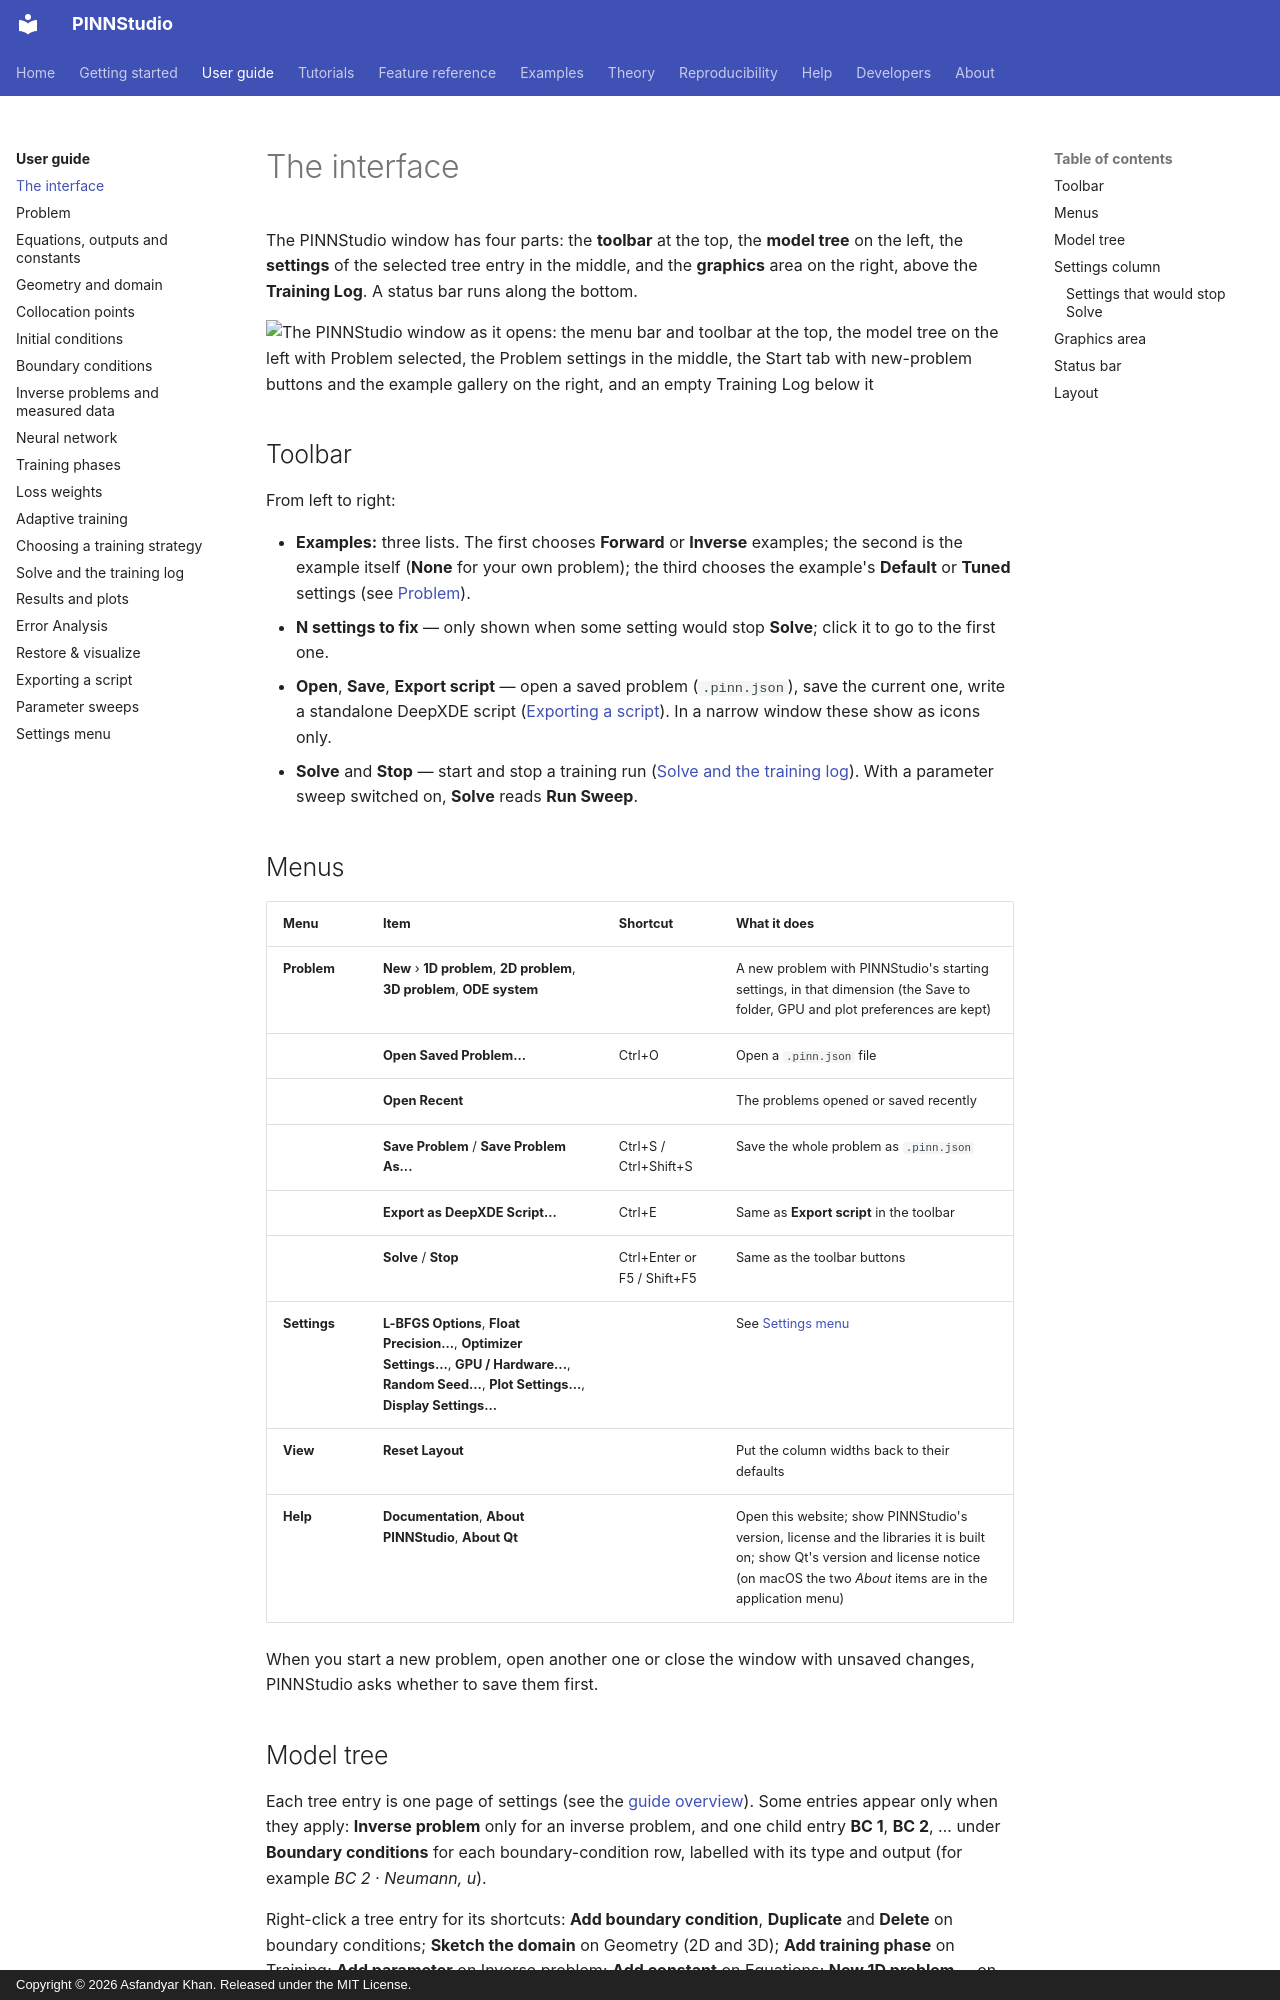

repository: AsfandyarKhan72/PINNStudio · page: guide/interface/index.html · generator: mkdocs · copyright: Copyright © 2026 Asfandyar Khan. Released under the MIT License.

# The interface

The PINNStudio window has four parts: the **toolbar** at the top, the **model tree** on the left, the
**settings** of the selected tree entry in the middle, and the **graphics** area on the right, above the
**Training Log**. A status bar runs along the bottom.

![The PINNStudio window as it opens: the menu bar and toolbar at the top, the model tree on the left with Problem selected, the Problem settings in the middle, the Start tab with new-problem buttons and the example gallery on the right, and an empty Training Log below it](../assets/screenshots/start.png){ .screenshot loading=lazy }

## Toolbar

From left to right:

- **Examples:** three lists. The first chooses **Forward** or **Inverse** examples; the second is the
  example itself (**None** for your own problem); the third chooses the example's **Default** or
  **Tuned** settings (see [Problem](problem.md#start-from-an-example)).
- **N settings to fix** — only shown when some setting would stop **Solve**; click it to go to the first one.
- **Open**, **Save**, **Export script** — open a saved problem (`.pinn.json`), save the current one, write
  a standalone DeepXDE script ([Exporting a script](export.md)). In a narrow window these show as icons only.
- **Solve** and **Stop** — start and stop a training run ([Solve and the training log](solve.md)). With a
  parameter sweep switched on, **Solve** reads **Run Sweep**.

## Menus

| Menu | Item | Shortcut | What it does |
|---|---|---|---|
| **Problem** | **New** › **1D problem**, **2D problem**, **3D problem**, **ODE system** | | A new problem with PINNStudio's starting settings, in that dimension (the Save to folder, GPU and plot preferences are kept) |
| | **Open Saved Problem...** | Ctrl+O | Open a `.pinn.json` file |
| | **Open Recent** | | The problems opened or saved recently |
| | **Save Problem** / **Save Problem As...** | Ctrl+S / Ctrl+Shift+S | Save the whole problem as `.pinn.json` |
| | **Export as DeepXDE Script...** | Ctrl+E | Same as **Export script** in the toolbar |
| | **Solve** / **Stop** | Ctrl+Enter or F5 / Shift+F5 | Same as the toolbar buttons |
| **Settings** | **L-BFGS Options**, **Float Precision...**, **Optimizer Settings...**, **GPU / Hardware...**, **Random Seed...**, **Plot Settings...**, **Display Settings...** | | See [Settings menu](settings.md) |
| **View** | **Reset Layout** | | Put the column widths back to their defaults |
| **Help** | **Documentation**, **About PINNStudio**, **About Qt** | | Open this website; show PINNStudio's version, license and the libraries it is built on; show Qt's version and license notice (on macOS the two *About* items are in the application menu) |

When you start a new problem, open another one or close the window with unsaved changes, PINNStudio
asks whether to save them first.

## Model tree

Each tree entry is one page of settings (see the [guide overview](index.md#the-pages-of-the-model-tree)).
Some entries appear only when they apply: **Inverse problem** only for an inverse problem, and one
child entry **BC 1**, **BC 2**, … under **Boundary conditions** for each boundary-condition row,
labelled with its type and output (for example *BC 2 · Neumann, u*).

Right-click a tree entry for its shortcuts: **Add boundary condition**, **Duplicate** and **Delete** on
boundary conditions; **Sketch the domain** on Geometry (2D and 3D); **Add training phase** on
Training; **Add parameter** on Inverse problem; **Add constant** on Equations; **New 1D problem** … on
Problem; **Open a saved problem…** on Results and Restore & visualize.
